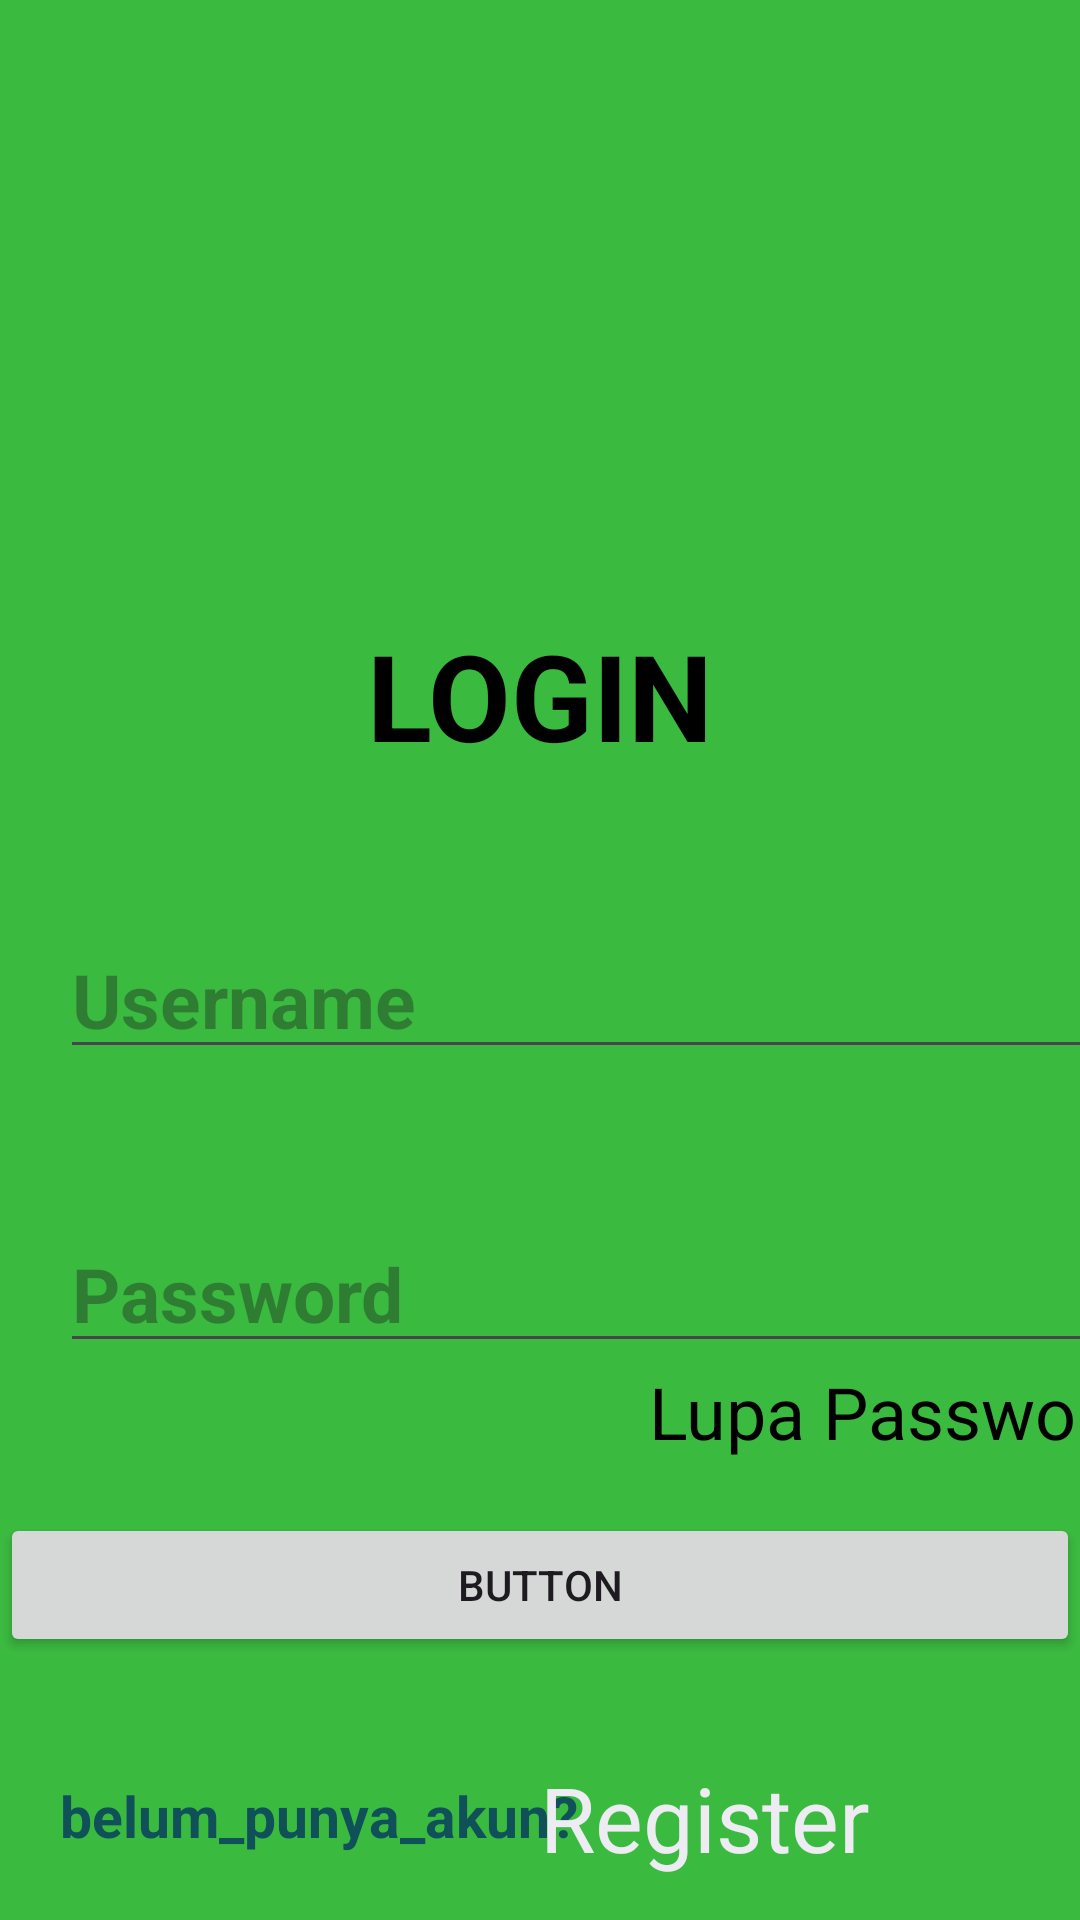

Reconstruct the res/layout file that produces this screen, plus the resources it refers to.
<!-- AndroidManifest.xml: application theme Theme.ProjectEsmian -->
<!-- res/layout/activity_main.xml -->
<?xml version="1.0" encoding="utf-8"?>
<LinearLayout xmlns:android="http://schemas.android.com/apk/res/android"
    xmlns:app="http://schemas.android.com/apk/res-auto"
    xmlns:tools="http://schemas.android.com/tools"
    android:layout_width="match_parent"
    android:layout_height="match_parent"
    android:orientation="vertical"
    android:layout_gravity="center"
    android:background="#3BBA40"
    tools:context=".MainActivity">


    <ImageView
        android:layout_width="700dp"
        android:paddingRight="300dp"
        android:layout_height="130dp"
        android:layout_marginTop="50dp"
     />



    <TextView
        android:id="@+id/masuk"
        android:layout_marginTop="25dp"
        android:textStyle="bold"
        android:textSize="40dp"
        android:gravity="center_horizontal"
        android:textColor="#000000"
        android:layout_width="match_parent"
        android:layout_height="wrap_content"
        android:text="LOGIN"/>




    <EditText
        android:id="@+id/et_nama"
        android:layout_marginTop="48dp"
        android:layout_marginRight="20dp"
        android:layout_marginLeft="20dp"
        android:textStyle="bold"
        android:textSize="25dp"
        android:textColor="#000000"
        android:layout_width="405dp"
        android:layout_height="50dp"
        android:hint="Username"
        android:inputType="text"
      />



    <EditText
        android:id="@+id/et_password"
        android:layout_marginTop="48dp"
        android:layout_marginRight="20dp"
        android:layout_marginLeft="20dp"
        android:textStyle="bold"
        android:textSize="25dp"
        android:textColor="@color/black"
        android:layout_width="405dp"
        android:layout_height="50dp"

        android:hint="Password"
       />

    <TextView
        android:id="@+id/lupapassword"
        android:layout_width="380dp"
        android:layout_height="50dp"
        android:gravity="right"
        android:hint="Lupa Password"
        android:text="Lupa Password"
        android:textColor="#000000"
        android:textSize="24dp" />

    <Button
        android:id="@+id/Mlogin"
        android:layout_width="match_parent"
        android:layout_height="wrap_content"
        android:text="Button" />



    <TextView
        android:id="@+id/et_registrasi"
        android:layout_marginTop="40dp"
        android:gravity="left"
        android:layout_marginRight="20dp"
        android:layout_marginLeft="20dp"
        android:textStyle="bold"
        android:textSize="19dp"
        android:textColor="#0F5059"
        android:layout_width="405dp"
        android:layout_height="50dp"
        android:text="belum_punya_akun?"/>

    <TextView
        android:id="@+id/register"
        android:layout_width="match_parent"
        android:layout_height="wrap_content"
        android:text="Register"
        android:textSize="30dp"
        android:layout_marginLeft="110dp"
        android:textColor="#EEECF3"
        android:layout_marginTop="-57dp"
        android:gravity="center"/>
</LinearLayout>
<!-- resources referenced by this layout -->
<resources>
  <style name="Theme.ProjectEsmian" parent="Base.Theme.ProjectEsmian" />
  <style name="Base.Theme.ProjectEsmian" parent="Theme.Material3.DayNight.NoActionBar">
          
          
      </style>
  <!-- not gathered from this repository: default colours our renderer supplied (Android Studio template values) -->
  <color name="black">#FF000000</color>
</resources>
